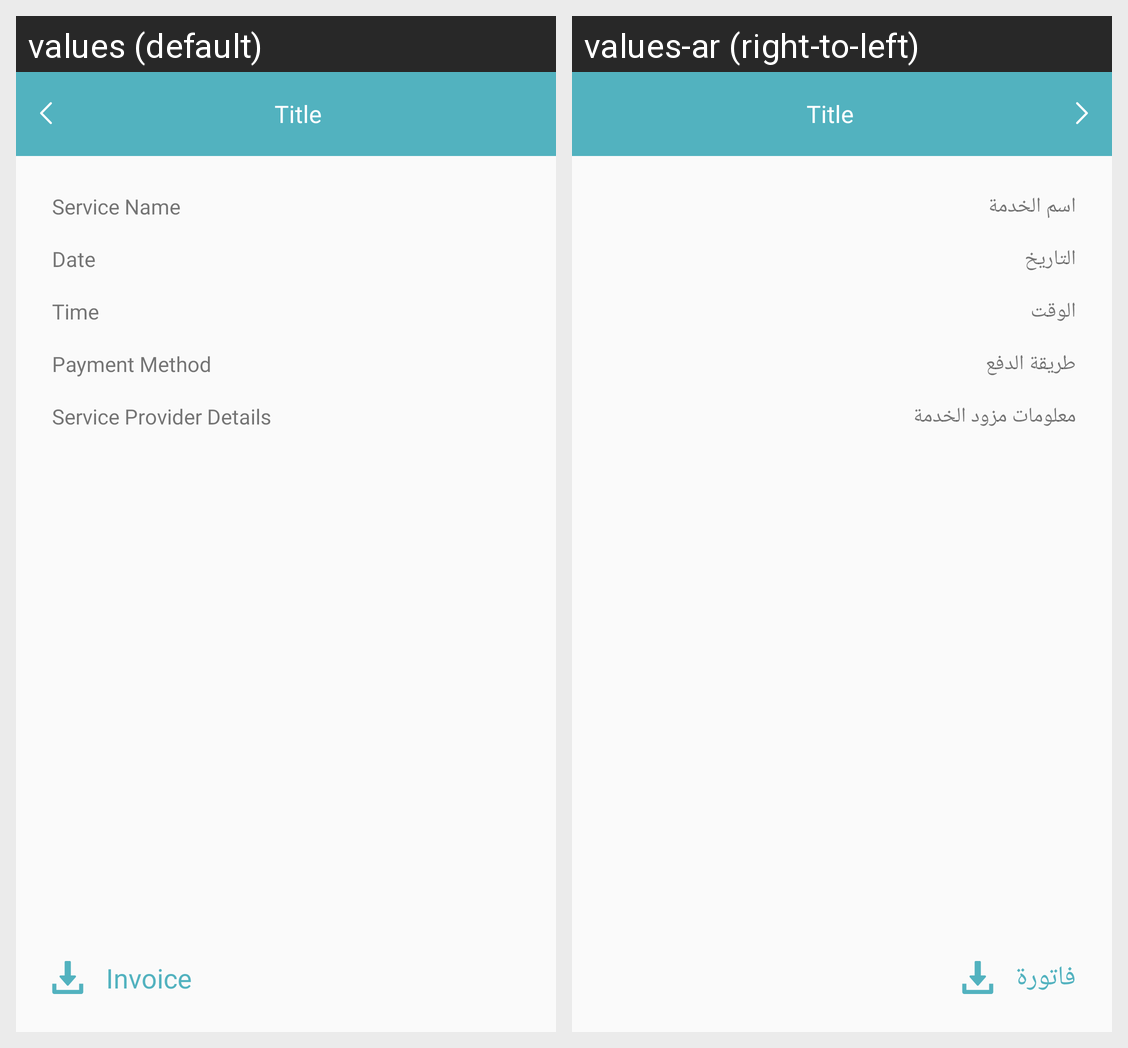

For this localized Android screen grid, give each drawn string resource with its value in every locale shown.
Android screen res/layout/activity_prescription_detail.xml rendered under 2 locales, left to right: values (default), values-ar (right-to-left). Device: Nexus 5 (rendered at 1080×1920; each locale shown at half size, 540×960, under a caption strip naming it); theme AppTheme.
Strings drawn on this screen, with the default value and each locale's value (text and hints the layout hard-codes, and strings that could not be matched under every locale, appear in the picture but are not listed):

service_name
  values: Service Name
  values-ar: اسم الخدمة

date
  values: Date
  values-ar: التاريخ

time
  values: Time
  values-ar: الوقت

payment_method
  values: Payment Method
  values-ar: طريقة الدفع

service_provider_details
  values: Service Provider Details
  values-ar: معلومات مزود الخدمة

invoice
  values: Invoice
  values-ar: فاتورة
